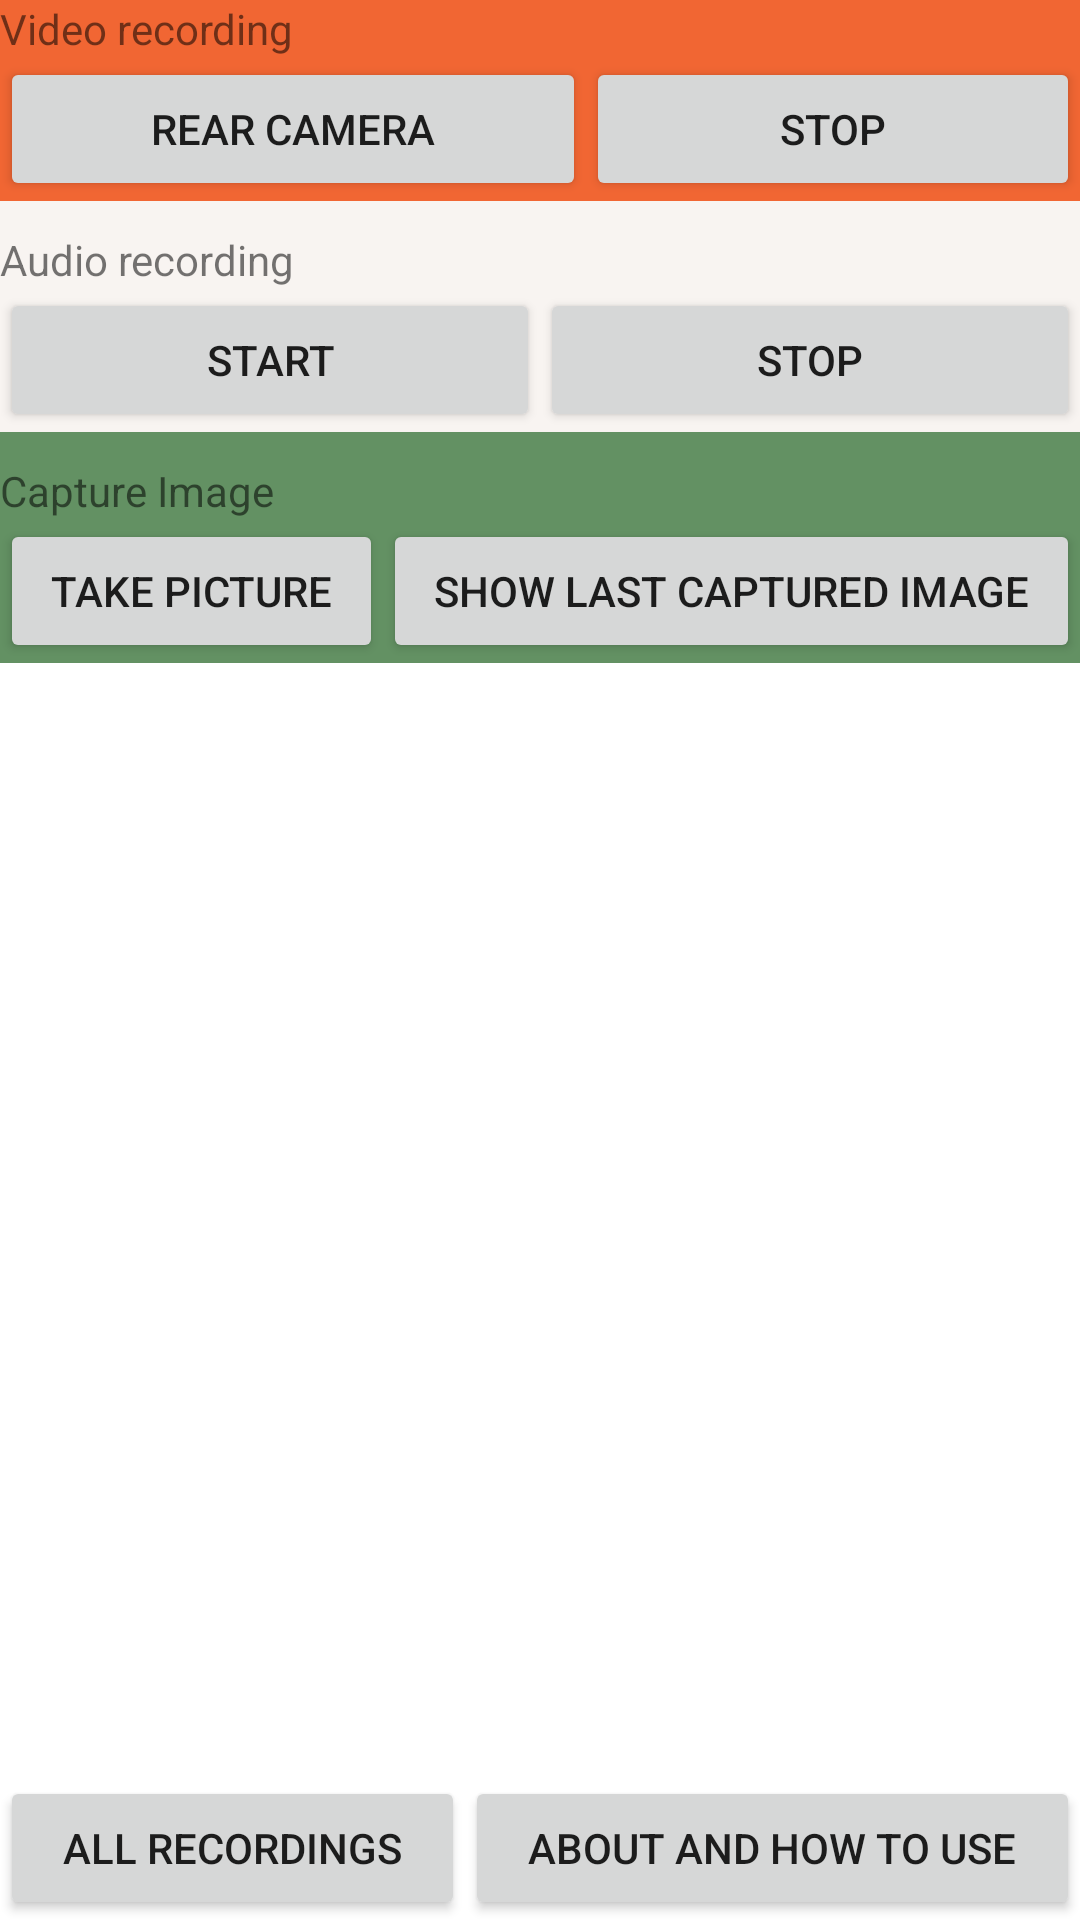

Write the Android layout XML for this screen, with the resource values it uses.
<!-- AndroidManifest.xml: application theme Theme.DemoAppRecord -->
<!-- res/layout/activity_main.xml -->
<RelativeLayout xmlns:android="http://schemas.android.com/apk/res/android"
    xmlns:tools="http://schemas.android.com/tools"
    android:id="@+id/container"
    android:layout_width="match_parent"
    android:layout_height="match_parent"
    tools:ignore="MergeRootFrame">

    <LinearLayout
        android:id="@+id/linearmain"
        android:layout_width="match_parent"
        android:layout_height="wrap_content"
        android:layout_alignParentTop="true"
        android:orientation="vertical"
        android:weightSum="3"

        >

        <LinearLayout
            android:id="@+id/linear"
            android:layout_width="match_parent"
            android:layout_height="wrap_content"
            android:layout_weight="1"
            android:background="#ccEE4000"
            android:orientation="vertical">

            <TextView
                android:id="@+id/text1"
                android:layout_width="match_parent"
                android:layout_height="wrap_content"
                android:layout_gravity="center_horizontal|top"
                android:text="Video recording" />

            <LinearLayout
                android:layout_width="match_parent"
                android:layout_height="wrap_content"
                android:orientation="horizontal">

                <Button
                    android:id="@+id/btn1"
                    android:layout_width="wrap_content"
                    android:layout_height="wrap_content"
                    android:layout_weight="1"
                    android:onClick="buttononClick"
                    android:singleLine="false"
                    android:text="Rear camera" />

                <Button
                    android:id="@+id/btn2"
                    android:layout_width="wrap_content"
                    android:layout_height="wrap_content"
                    android:layout_weight="1"
                    android:onClick="buttononClick"
                    android:singleLine="false"
                    android:text="Front camera"
                    android:visibility="gone" />


                <Button
                    android:id="@+id/btn0"
                    android:layout_width="wrap_content"
                    android:layout_height="wrap_content"
                    android:layout_weight="1"
                    android:onClick="buttononClick"
                    android:text="Stop" />
            </LinearLayout>

        </LinearLayout>

        <LinearLayout
            android:id="@+id/lineartwo"
            android:layout_width="match_parent"
            android:layout_height="wrap_content"
            android:layout_weight="1"
            android:background="#ccF7F2EE"
            android:orientation="vertical"
            android:paddingTop="10dp">

            <TextView
                android:id="@+id/text2"
                android:layout_width="match_parent"
                android:layout_height="wrap_content"
                android:layout_gravity="center_horizontal|top"
                android:text="Audio recording" />

            <LinearLayout
                android:layout_width="match_parent"
                android:layout_height="wrap_content"
                android:orientation="horizontal">

                <Button
                    android:id="@+id/btnAudiostart"
                    android:layout_width="wrap_content"
                    android:layout_height="wrap_content"
                    android:layout_weight="1"
                    android:onClick="buttononClick"
                    android:singleLine="false"
                    android:text="Start" />

                <Button
                    android:id="@+id/btnAudioStop"
                    android:layout_width="wrap_content"
                    android:layout_height="wrap_content"
                    android:layout_weight="1"

                    android:onClick="buttononClick"
                    android:singleLine="false"
                    android:text="Stop" />

            </LinearLayout>

        </LinearLayout>

        <LinearLayout
            android:id="@+id/linearthree"
            android:layout_width="match_parent"
            android:layout_height="wrap_content"
            android:layout_weight="1"
            android:background="#cc3c763d"
            android:orientation="vertical"
            android:paddingTop="10dp">

            <TextView
                android:id="@+id/text3"
                android:layout_width="match_parent"
                android:layout_height="wrap_content"
                android:layout_gravity="center_horizontal|top"
                android:text="Capture Image" />

            <LinearLayout
                android:layout_width="match_parent"
                android:layout_height="wrap_content"
                android:orientation="horizontal">

                <Button
                    android:id="@+id/btnRear"
                    android:layout_width="wrap_content"
                    android:layout_height="wrap_content"

                    android:layout_weight="1"
                    android:onClick="buttononClick"
                    android:singleLine="false"
                    android:text="Take Picture" />

                <Button
                    android:id="@+id/btnSave"
                    android:layout_width="wrap_content"
                    android:layout_height="wrap_content"
                    android:layout_weight="1"

                    android:onClick="buttononClick"
                    android:singleLine="false"
                    android:text="Show last captured image" />

            </LinearLayout>

        </LinearLayout>
    </LinearLayout>

    <ImageView
        android:id="@+id/imgPreview"
        android:layout_width="300dp"
        android:layout_height="wrap_content"
        android:layout_above="@+id/linear4"
        android:layout_below="@+id/linearmain"
        android:layout_centerHorizontal="true"
        android:visibility="gone" />

    <LinearLayout
        android:id="@+id/linear4"
        android:layout_width="match_parent"
        android:layout_height="wrap_content"
        android:layout_alignParentBottom="true"
        android:orientation="horizontal">

        <Button
            android:id="@+id/tostorage"
            android:layout_width="wrap_content"
            android:layout_height="wrap_content"
            android:layout_weight="1"

            android:onClick="buttononClick"
            android:text="All Recordings" />

        <Button
            android:id="@+id/helpbutton"
            android:layout_width="wrap_content"
            android:layout_height="wrap_content"

            android:layout_weight="1"
            android:onClick="buttononClick"
            android:text="About and how to use" />
    </LinearLayout>
</RelativeLayout>
<!-- resources referenced by this layout -->
<resources>
  <style name="Theme.DemoAppRecord" parent="Theme.MaterialComponents.DayNight.DarkActionBar">
          
          <item name="colorPrimary">@color/purple_500</item>
          <item name="colorPrimaryVariant">@color/purple_700</item>
          <item name="colorOnPrimary">@color/white</item>
          
          <item name="colorSecondary">@color/teal_200</item>
          <item name="colorSecondaryVariant">@color/teal_700</item>
          <item name="colorOnSecondary">@color/black</item>
          
          <item name="android:statusBarColor">?attr/colorPrimaryVariant</item>
          
      </style>
  <!-- not gathered from this repository: default colours our renderer supplied (Android Studio template values) -->
  <color name="purple_500">#FF6200EE</color>
  <color name="purple_700">#FF3700B3</color>
  <color name="teal_200">#FF03DAC5</color>
  <color name="teal_700">#FF018786</color>
  <color name="black">#FF000000</color>
  <color name="white">#FFFFFFFF</color>
</resources>
